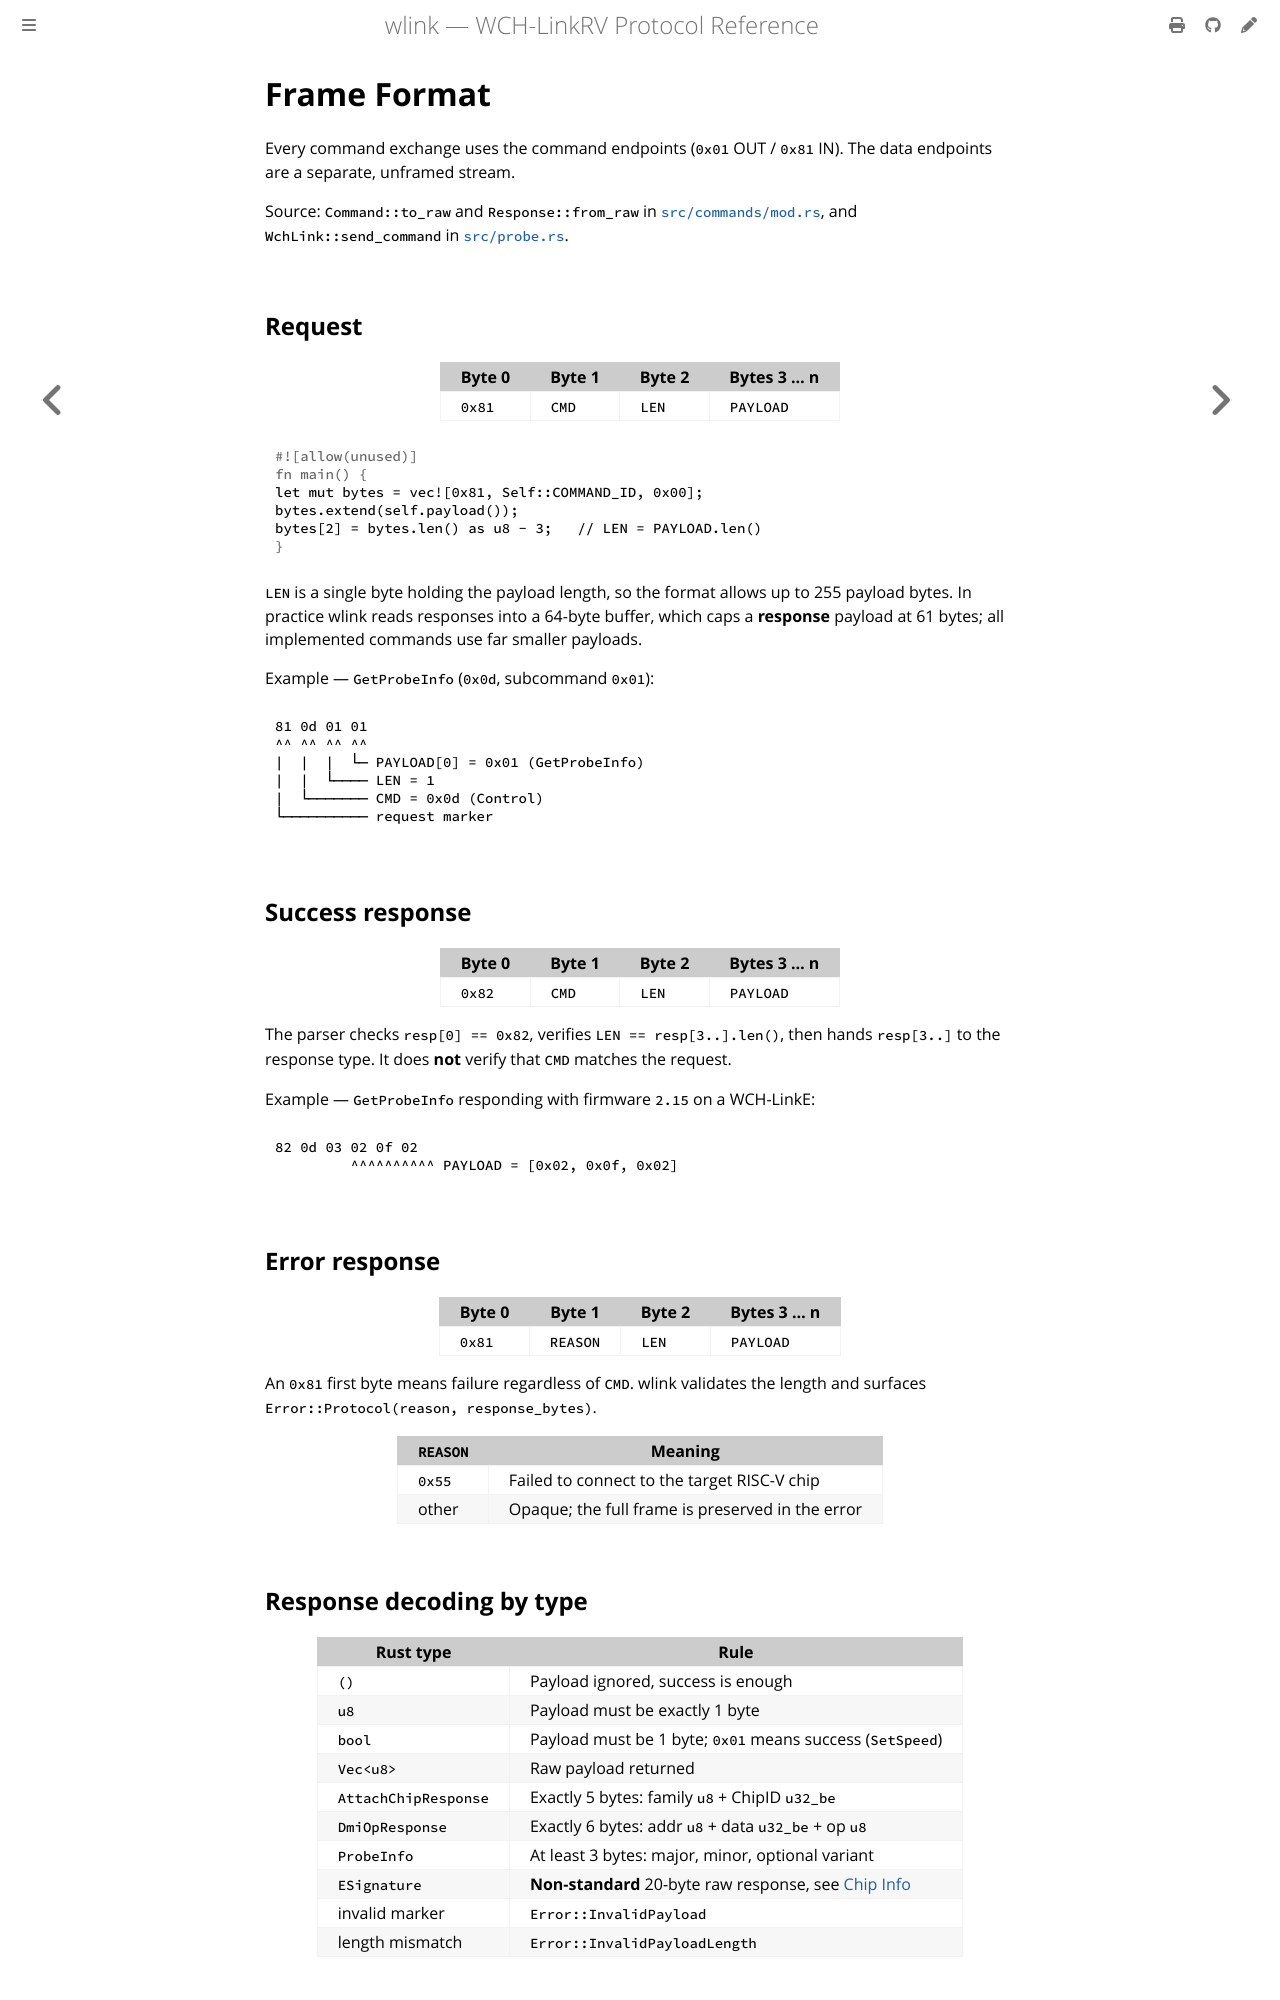

repository: ch32-rs/wlink · page: protocol/frame-format.html · generator: mdbook

# Frame Format

Every command exchange uses the command endpoints (`0x01` OUT / `0x81` IN).
The data endpoints are a separate, unframed stream.

Source: `Command::to_raw` and `Response::from_raw` in
[`src/commands/mod.rs`](https://github.com/ch32-rs/wlink/blob/main/src/commands/mod.rs),
and `WchLink::send_command` in
[`src/probe.rs`](https://github.com/ch32-rs/wlink/blob/main/src/probe.rs).

## Request

| Byte 0 | Byte 1 | Byte 2 | Bytes 3 … n |
| --- | --- | --- | --- |
| `0x81` | `CMD` | `LEN` | `PAYLOAD` |

```rust
let mut bytes = vec![0x81, Self::COMMAND_ID, 0x00];
bytes.extend(self.payload());
bytes[2] = bytes.len() as u8 - 3;   // LEN = PAYLOAD.len()
```

`LEN` is a single byte holding the payload length, so the format allows up to
255 payload bytes. In practice wlink reads responses into a 64-byte buffer,
which caps a **response** payload at 61 bytes; all implemented commands use far
smaller payloads.

Example — `GetProbeInfo` (`0x0d`, subcommand `0x01`):

```text
81 0d 01 01
^^ ^^ ^^ ^^
|  |  |  └─ PAYLOAD[0] = 0x01 (GetProbeInfo)
|  |  └──── LEN = 1
|  └─────── CMD = 0x0d (Control)
└────────── request marker
```

## Success response

| Byte 0 | Byte 1 | Byte 2 | Bytes 3 … n |
| --- | --- | --- | --- |
| `0x82` | `CMD` | `LEN` | `PAYLOAD` |

The parser checks `resp[0] == 0x82`, verifies `LEN == resp[3..].len()`, then
hands `resp[3..]` to the response type. It does **not** verify that `CMD`
matches the request.

Example — `GetProbeInfo` responding with firmware `2.15` on a WCH-LinkE:

```text
82 0d 03 02 0f 02
         ^^^^^^^^^^ PAYLOAD = [0x02, 0x0f, 0x02]
```

## Error response

| Byte 0 | Byte 1 | Byte 2 | Bytes 3 … n |
| --- | --- | --- | --- |
| `0x81` | `REASON` | `LEN` | `PAYLOAD` |

An `0x81` first byte means failure regardless of `CMD`. wlink validates the
length and surfaces `Error::Protocol(reason, response_bytes)`.

| `REASON` | Meaning |
| --- | --- |
| `0x55` | Failed to connect to the target RISC-V chip |
| other | Opaque; the full frame is preserved in the error |

## Response decoding by type

| Rust type | Rule |
| --- | --- |
| `()` | Payload ignored, success is enough |
| `u8` | Payload must be exactly 1 byte |
| `bool` | Payload must be 1 byte; `0x01` means success (`SetSpeed`) |
| `Vec<u8>` | Raw payload returned |
| `AttachChipResponse` | Exactly 5 bytes: family `u8` + ChipID `u32_be` |
| `DmiOpResponse` | Exactly 6 bytes: addr `u8` + data `u32_be` + op `u8` |
| `ProbeInfo` | At least 3 bytes: major, minor, optional variant |
| `ESignature` | **Non-standard** 20-byte raw response, see [Chip Info](chip-info.md) |
| invalid marker | `Error::InvalidPayload` |
| length mismatch | `Error::InvalidPayloadLength` |
